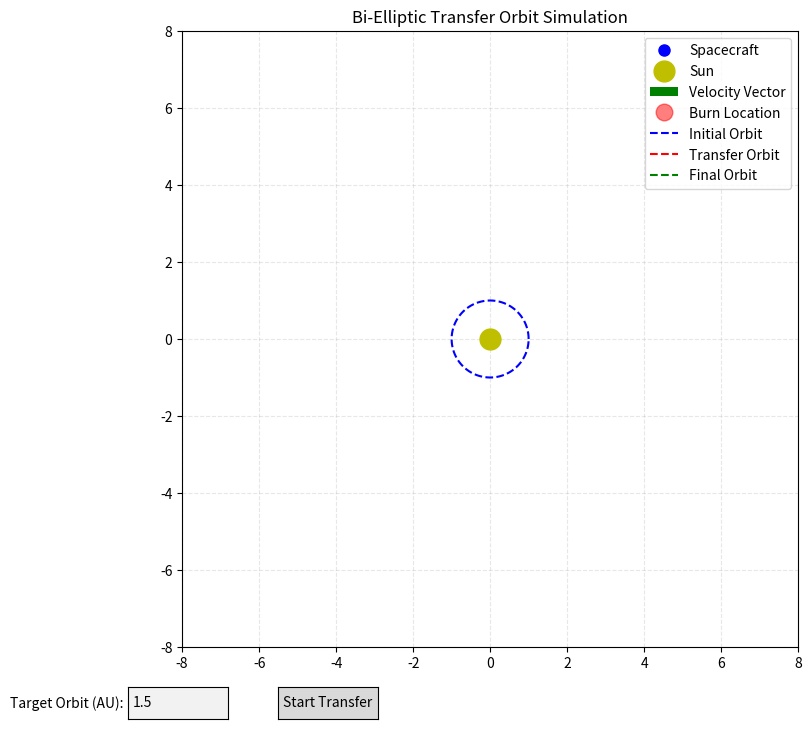

Source code (Python):
import numpy as np
import matplotlib.pyplot as plt
from matplotlib.animation import FuncAnimation
from matplotlib.widgets import TextBox, Button

# Change the speed of the object, which is currently inversely proportional
# in the animation to the actual/calculated speed of the object

G = 6.6743e-11
M = 1.989e30

initial_radius_au = 1.0
initial_eccentricity = 0.0

AU_TO_M = 1.496e11
initial_radius_m = initial_radius_au * AU_TO_M

time_steps = 2000
transfer_initiated = False
burn_animation_frames = 40
pre_burn_frames = 500
post_burn_frames = 500
transfer_complete = False

fig, ax = plt.subplots(figsize=(10, 8))
ax.set_aspect('equal')
ax.set_xlim(-8, 8)
ax.set_ylim(-8, 8)
ax.set_title("Bi-Elliptic Transfer Orbit Simulation")
ax.grid(True, linestyle='--', alpha=0.3)

spacecraft_marker, = ax.plot([], [], 'bo', markersize=8, label='Spacecraft')
central_body = ax.plot(0, 0, 'yo', markersize=15, label='Sun')[0]
velocity_vector = ax.quiver([], [], [], [], angles='xy', scale_units='xy', scale=0.05, color='g', label='Velocity Vector')
burn_indicator, = ax.plot([], [], 'ro', markersize=12, alpha=0.5, label='Burn Location')
velocity_text = ax.text(0.02, 0.95, '', transform=ax.transAxes)
delta_v_text = ax.text(0.02, 0.90, '', transform=ax.transAxes)
burn_text = ax.text(0.02, 0.85, '', transform=ax.transAxes, color='red')

theta = np.linspace(0, 2*np.pi, 100)
initial_orbit_x = initial_radius_au * np.cos(theta)
initial_orbit_y = initial_radius_au * np.sin(theta)
initial_orbit_line, = ax.plot(initial_orbit_x, initial_orbit_y, 'b--', label='Initial Orbit')

transfer_orbit_line, = ax.plot([], [], 'r--', label='Transfer Orbit')
final_orbit_line, = ax.plot([], [], 'g--', label='Final Orbit')

axbox = plt.axes([0.15, 0.02, 0.1, 0.04])
text_box = TextBox(axbox, 'Target Orbit (AU): ', initial="1.5")

axbutton = plt.axes([0.3, 0.02, 0.1, 0.04])
start_button = Button(axbutton, 'Start Transfer')

def calculate_orbital_velocity(r, a):
    return np.sqrt(G * M * (2/r - 1/a))

def calculate_bielliptic_velocities(r1, r2, r_intermediate):
    if r1 <= 0 or r2 <= 0 or r_intermediate <= 0:
        raise ValueError("Orbit radius must be greater than 0")
        
    v1 = np.sqrt(G * M / r1)  # Initial circular orbit velocity
    
    # First transfer ellipse (r1 to r_intermediate)
    a1_transfer = (r1 + r_intermediate) / 2
    v1_trans_dep = np.sqrt(G * M * (2/r1 - 1/a1_transfer))
    v1_trans_arr = np.sqrt(G * M * (2/r_intermediate - 1/a1_transfer))
    
    # Second transfer ellipse (r_intermediate to r2)
    a2_transfer = (r_intermediate + r2) / 2
    v2_trans_dep = np.sqrt(G * M * (2/r_intermediate - 1/a2_transfer))
    v2_trans_arr = np.sqrt(G * M * (2/r2 - 1/a2_transfer))
    
    v2 = np.sqrt(G * M / r2)  # Final circular orbit velocity
    
    return v1, v1_trans_dep, v1_trans_arr, v2_trans_dep, v2_trans_arr, v2

def start_transfer(event):
    global transfer_initiated, transfer_complete
    transfer_initiated = True
    transfer_complete = False

start_button.on_clicked(start_transfer)

def init():
    spacecraft_marker.set_data([], [])
    velocity_vector.set_UVC([], [])
    velocity_text.set_text('')
    delta_v_text.set_text('')
    burn_indicator.set_data([], [])
    burn_text.set_text('')
    return spacecraft_marker, velocity_vector, velocity_text, transfer_orbit_line, final_orbit_line, burn_indicator, burn_text

def update(frame):
    global transfer_complete, initial_radius_au, initial_radius_m, initial_orbit_line, transfer_initiated
    
    if not transfer_initiated:
        angle = 2 * np.pi * frame / time_steps
        x = initial_radius_au * np.cos(angle)
        y = initial_radius_au * np.sin(angle)
        v = calculate_orbital_velocity(initial_radius_m, initial_radius_m) / 1000
        spacecraft_marker.set_data([x], [y])
        velocity_vector.set_offsets([x, y])
        velocity_vector.set_UVC(-y * 0.05, x * 0.05)
        velocity_text.set_text(f'Velocity: {v:.2f} km/s')
        burn_indicator.set_data([], [])
        burn_text.set_text('')
        return spacecraft_marker, velocity_vector, velocity_text, transfer_orbit_line, final_orbit_line, burn_indicator, burn_text

    if not text_box.text.strip():
        return spacecraft_marker, velocity_vector, velocity_text, transfer_orbit_line, final_orbit_line, burn_indicator, burn_text
        
    target_radius_au = float(text_box.text)
    target_radius_m = target_radius_au * AU_TO_M
    
    # Use 5x the larger radius as intermediate orbit for bi-elliptic transfer
    intermediate_radius_au = 5 * max(initial_radius_au, target_radius_au)
    intermediate_radius_m = intermediate_radius_au * AU_TO_M

    v1, v1_trans_dep, v1_trans_arr, v2_trans_dep, v2_trans_arr, v2 = calculate_bielliptic_velocities(
        initial_radius_m, target_radius_m, intermediate_radius_m)
    
    # Convert to km/s
    v1 = v1/1000
    v1_trans_dep = v1_trans_dep/1000
    v1_trans_arr = v1_trans_arr/1000
    v2_trans_dep = v2_trans_dep/1000
    v2_trans_arr = v2_trans_arr/1000
    v2 = v2/1000

    # First transfer ellipse
    transfer_semi_major1 = (initial_radius_au + intermediate_radius_au) / 2
    transfer_ecc1 = abs(intermediate_radius_au - initial_radius_au) / (intermediate_radius_au + initial_radius_au)
    
    # Second transfer ellipse
    transfer_semi_major2 = (target_radius_au + intermediate_radius_au) / 2
    transfer_ecc2 = abs(intermediate_radius_au - target_radius_au) / (intermediate_radius_au + target_radius_au)
    
    # Plot complete transfer orbit
    theta_transfer1 = np.linspace(0, np.pi, 100)
    r_transfer1 = transfer_semi_major1 * (1 - transfer_ecc1**2) / (1 + transfer_ecc1 * np.cos(theta_transfer1))
    transfer_x1 = r_transfer1 * np.cos(theta_transfer1)
    transfer_y1 = r_transfer1 * np.sin(theta_transfer1)
    
    theta_transfer2 = np.linspace(np.pi, 2*np.pi, 100)
    r_transfer2 = transfer_semi_major2 * (1 - transfer_ecc2**2) / (1 + transfer_ecc2 * np.cos(theta_transfer2))
    transfer_x2 = r_transfer2 * np.cos(theta_transfer2)
    transfer_y2 = r_transfer2 * np.sin(theta_transfer2)
    
    transfer_x = np.concatenate([transfer_x1, transfer_x2])
    transfer_y = np.concatenate([transfer_y1, transfer_y2])
    transfer_orbit_line.set_data(transfer_x, transfer_y)

    final_orbit_x = target_radius_au * np.cos(theta)
    final_orbit_y = target_radius_au * np.sin(theta)
    final_orbit_line.set_data(final_orbit_x, final_orbit_y)

    burn_indicator.set_data([], [])
    burn_text.set_text('')

    # Animation phases
    total_transfer_time = time_steps // 2  # Half for first transfer, half for second

    if frame < pre_burn_frames:
        # Initial orbit
        angle = 2 * np.pi * frame / pre_burn_frames
        r = initial_radius_au
        velocity = v1
    elif frame < pre_burn_frames + burn_animation_frames:
        # First burn
        progress = (frame - pre_burn_frames) / burn_animation_frames
        angle = 0
        r = initial_radius_au
        velocity = v1 + (v1_trans_dep - v1) * progress
        burn_indicator.set_data([r * np.cos(angle)], [r * np.sin(angle)])
        burn_text.set_text('First Burn in Progress')
        delta_v1 = v1_trans_dep - v1
        delta_v_text.set_text(f'ΔV1: {delta_v1:+.2f} km/s')
    elif frame < pre_burn_frames + burn_animation_frames + total_transfer_time // 2:
        # First transfer arc
        progress = (frame - (pre_burn_frames + burn_animation_frames)) / (total_transfer_time // 2)
        angle = np.pi * progress
        r = transfer_semi_major1 * (1 - transfer_ecc1**2) / (1 + transfer_ecc1 * np.cos(angle))
        velocity = v1_trans_dep + (v1_trans_arr - v1_trans_dep) * progress
    elif frame < pre_burn_frames + burn_animation_frames + total_transfer_time // 2 + burn_animation_frames:
        # Second burn at intermediate point
        progress = (frame - (pre_burn_frames + burn_animation_frames + total_transfer_time // 2)) / burn_animation_frames
        angle = np.pi
        r = intermediate_radius_au
        velocity = v1_trans_arr + (v2_trans_dep - v1_trans_arr) * progress
        burn_indicator.set_data([r * np.cos(angle)], [r * np.sin(angle)])
        burn_text.set_text('Second Burn in Progress')
        delta_v2 = v2_trans_dep - v1_trans_arr
        delta_v_text.set_text(f'ΔV2: {delta_v2:+.2f} km/s')
    elif frame < pre_burn_frames + burn_animation_frames * 2 + total_transfer_time:
        # Second transfer arc
        progress = (frame - (pre_burn_frames + burn_animation_frames * 2 + total_transfer_time // 2)) / (total_transfer_time // 2)
        angle = np.pi + np.pi * progress
        r = transfer_semi_major2 * (1 - transfer_ecc2**2) / (1 + transfer_ecc2 * np.cos(angle))
        velocity = v2_trans_dep + (v2_trans_arr - v2_trans_dep) * progress
    elif frame < pre_burn_frames + burn_animation_frames * 3 + total_transfer_time:
        # Final burn
        progress = (frame - (pre_burn_frames + burn_animation_frames * 2 + total_transfer_time)) / burn_animation_frames
        angle = 2 * np.pi
        r = target_radius_au
        velocity = v2_trans_arr + (v2 - v2_trans_arr) * progress
        burn_indicator.set_data([r * np.cos(angle)], [r * np.sin(angle)])
        burn_text.set_text('Final Burn in Progress')
        delta_v3 = v2 - v2_trans_arr
        delta_v_text.set_text(f'ΔV3: {delta_v3:+.2f} km/s')
    else:
        # Final orbit
        if not transfer_complete:
            initial_radius_au = target_radius_au
            initial_radius_m = target_radius_m
            initial_orbit_x = initial_radius_au * np.cos(theta)
            initial_orbit_y = initial_radius_au * np.sin(theta)
            initial_orbit_line.set_data(initial_orbit_x, initial_orbit_y)
            transfer_complete = True
            transfer_initiated = False
            
        remaining_frames = frame - (pre_burn_frames + burn_animation_frames * 3 + total_transfer_time)
        progress = remaining_frames / time_steps
        angle = 2 * np.pi * progress
        r = target_radius_au
        velocity = v2
        delta_v_text.set_text('')

    x = r * np.cos(angle)
    y = r * np.sin(angle)
    
    spacecraft_marker.set_data([x], [y])
    velocity_vector.set_offsets([x, y])
    velocity_vector.set_UVC(-y * 0.05 * velocity/v1, x * 0.05 * velocity/v1)
    velocity_text.set_text(f'Velocity: {velocity:.2f} km/s')

    return spacecraft_marker, velocity_vector, velocity_text, transfer_orbit_line, final_orbit_line, burn_indicator, burn_text

anim = FuncAnimation(fig, update, frames=time_steps, init_func=init, 
                    blit=True, interval=20)

ax.legend(loc='upper right')
plt.show()
